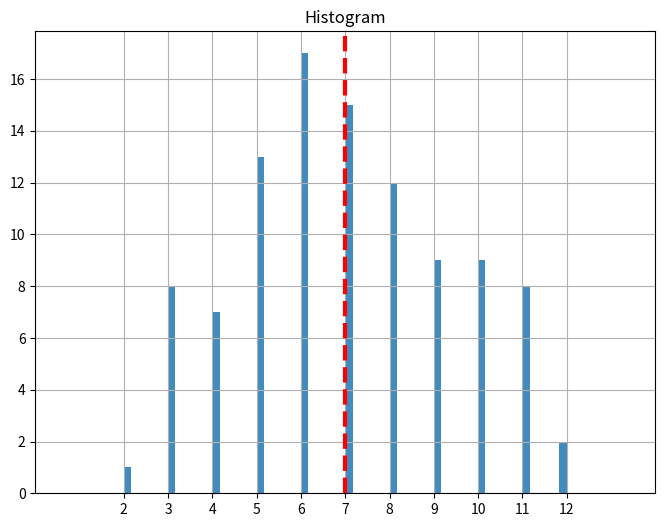

Here is the Python script that generated this plot: (Note: this script raises an exception after producing the figure.)
# -*- coding: utf-8 -*-
"""
Created on Mon Dec 12 15:22:46 2016

[redacted]
"""

import random
import numpy as np
import matplotlib.pyplot as plt
from pylab import xticks


min=1

max=6

roll = 0

die1=list()
die2=list()

while (roll<101):

    die1.append(random.randint(min,max))

    die2.append(random.randint(min,max))
    
    
   
    
    roll += 1
Sum = [x+y for x,y in zip(die1,die2)]
 
   
def Histogram(x):
   
    plt.figure(figsize=(8, 6), dpi=80)
    plt.hist(x, 60, alpha=0.85)
    plt.title('Histogram')
    plt.xlim(0,14)
    median =np.median(x)
    plt.axvline(median, color='r', linestyle='dashed', linewidth=3)
    xticks(range(2, 13))
    plt.grid(True)
    plt.show()
    
    
    
def Cumulative (x):
    
    sort = np.sort(x)
    
    cdf = np.cumsum(sort)
   # ncdf = 1.0/cdf[-1] * cdf

    median =np.median(x)
    #print(median)
    #print(x)
    plt.figure(figsize=(8, 6), dpi=80)
    #plt.plot(ncdf,c='b')

    num_bins = 10
    counts, bin_edges = np.histogram(x, bins=num_bins, normed=True)
    cdf = np.cumsum(counts)
    plt.plot(bin_edges[1:], cdf)
    
    #plt.plot(base[:1], x, c='blue')
    plt.ylabel('CDF')
    #plt.hist(x, 60, alpha=0.85)
    #xticks(range(2, 13))
    plt.grid(True)
    plt.axvline(median, color='r', linestyle='dashed', linewidth=3)
    plt.axvline(9, color='g', linewidth=3)
    #plt.xlim(0,1)
   
    plt.legend()
    plt.show()
    
    
        
#dist = np.linalg.norm(a-b)


Histogram(Sum)

Cumulative(Sum)








